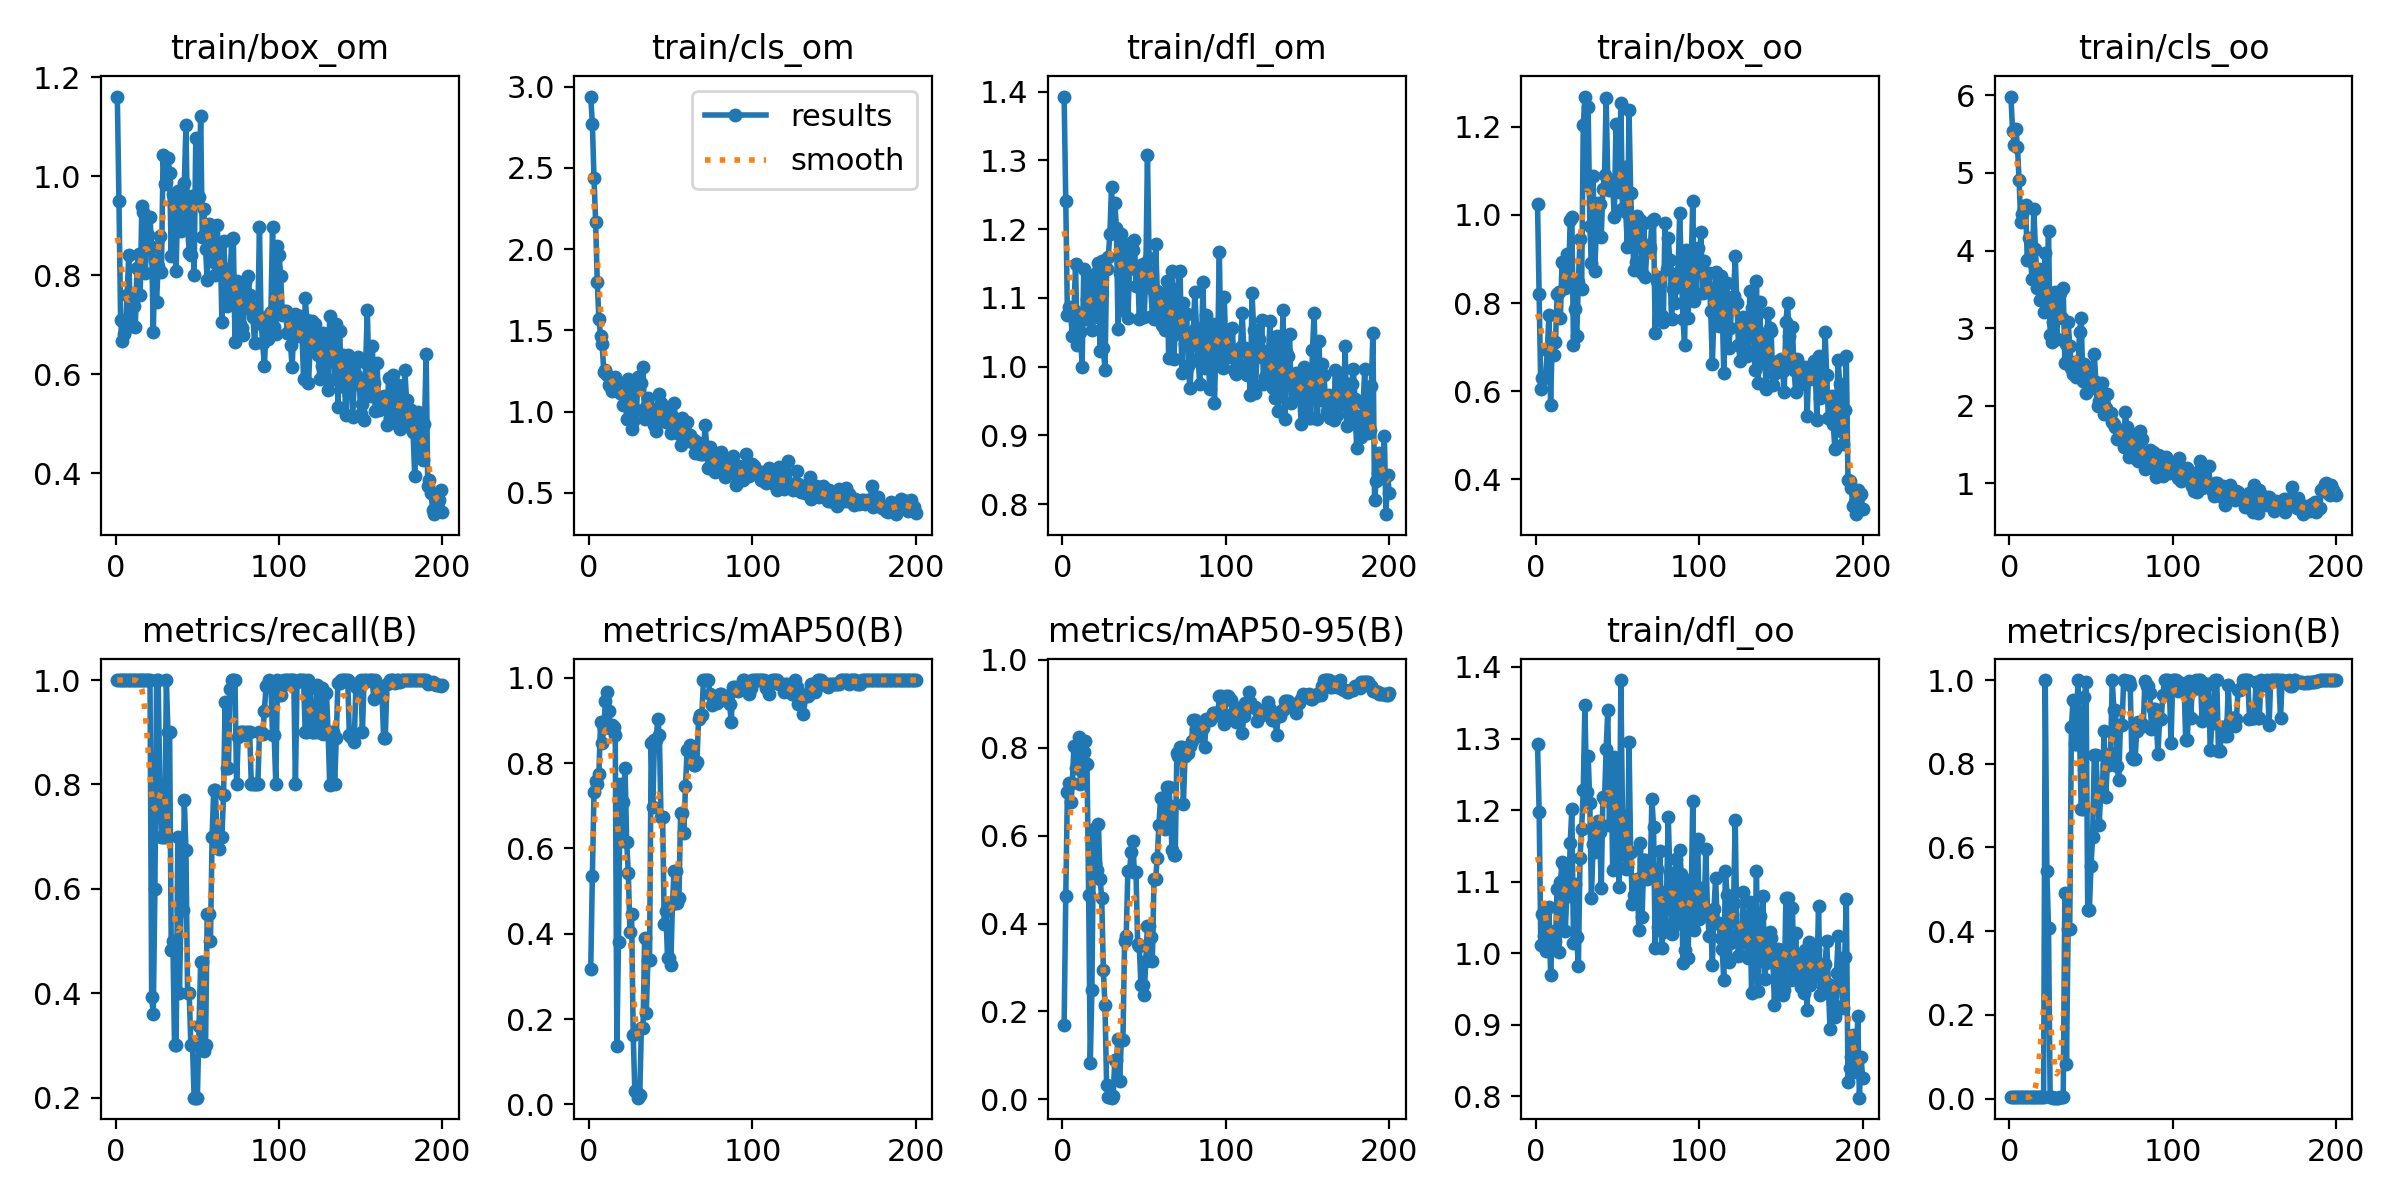

Source data for this figure (header and first rows):
epoch, train/box_om, train/cls_om, train/dfl_om, train/box_oo, train/cls_oo, train/dfl_oo, metrics/precision(B), metrics/recall(B), metrics/mAP50(B), metrics/mAP50-95(B), val/box_om, val/cls_om, val/dfl_om, val/box_oo, val/cls_oo, val/dfl_oo, lr/pg0, lr/pg1, lr/pg2
1, 1.161, 2.94, 1.393, 1.024, 5.986, 1.292, 0.00333, 1, 0.3163, 0.1684, 0.5091, 2.927, 0.9797, 0.3946, 8.834, 0.9816, 4e-05, 4e-05, 4e-05
2, 0.9499, 2.772, 1.242, 0.8203, 5.547, 1.197, 0.00333, 1, 0.5347, 0.462, 0.3337, 2.875, 0.85, 0.2765, 8.717, 0.9075, 9.9505e-05, 9.9505e-05, 9.9505e-05
3, 0.7101, 2.439, 1.076, 0.6056, 5.362, 1.012, 0.00333, 1, 0.7327, 0.7002, 0.3206, 2.859, 0.846, 0.2101, 8.641, 0.8313, 0.0001584, 0.0001584, 0.0001584
4, 0.6667, 2.168, 1.087, 0.6304, 5.573, 1.054, 0.00333, 1, 0.7587, 0.7209, 0.333, 2.825, 0.858, 0.2301, 8.61, 0.8128, 0.0002167, 0.0002167, 0.0002167
5, 0.6825, 1.799, 1.077, 0.6295, 5.335, 1.024, 0.00333, 1, 0.7517, 0.6773, 0.4625, 2.791, 0.8889, 0.2747, 8.582, 0.8664, 0.0002745, 0.0002745, 0.0002745
6, 0.6894, 1.569, 1.045, 0.635, 4.909, 1.002, 0.00333, 1, 0.7754, 0.7201, 0.4266, 2.686, 0.904, 0.3624, 8.535, 0.8827, 0.0003316, 0.0003316, 0.0003316
7, 0.7607, 1.468, 1.082, 0.6928, 4.366, 1.029, 0.00333, 1, 0.8958, 0.8036, 0.4407, 2.591, 0.9635, 0.3559, 8.501, 0.8709, 0.0003881, 0.0003881, 0.0003881
8, 0.842, 1.414, 1.149, 0.7736, 4.477, 1.065, 0.00333, 1, 0.8468, 0.7551, 0.4548, 2.566, 0.9647, 0.3046, 8.467, 0.8031, 0.0004441, 0.0004441, 0.0004441
9, 0.7086, 1.244, 1.032, 0.5686, 4.532, 0.9696, 0.00333, 1, 0.8823, 0.7958, 0.4214, 2.547, 0.8978, 0.4129, 8.551, 0.8788, 0.0004994, 0.0004994, 0.0004994
10, 0.7438, 1.256, 1.075, 0.7162, 4.586, 1.027, 0.00333, 1, 0.945, 0.8254, 0.4633, 2.522, 0.9406, 0.4111, 8.605, 0.8665, 0.0005542, 0.0005542, 0.0005542
11, 0.7381, 1.227, 1.05, 0.6824, 3.879, 1.032, 0.00333, 1, 0.9664, 0.7183, 0.5258, 2.47, 0.9876, 0.4341, 8.63, 0.9234, 0.0006083, 0.0006083, 0.0006083
12, 0.696, 1.165, 0.9997, 0.712, 4.164, 1.016, 0.00333, 1, 0.9217, 0.7466, 0.5446, 2.518, 1.01, 0.3969, 8.611, 0.9175, 0.0006619, 0.0006619, 0.0006619
13, 0.8147, 1.16, 1.142, 0.8205, 3.864, 1.09, 0.00333, 1, 0.8831, 0.7913, 0.4933, 2.479, 0.9812, 0.4088, 8.602, 0.9012, 0.0007149, 0.0007149, 0.0007149
14, 0.8428, 1.128, 1.07, 0.8253, 3.637, 1.001, 0.00333, 1, 0.8906, 0.8162, 0.6863, 2.432, 1.22, 0.3731, 8.498, 0.8816, 0.0007672, 0.0007672, 0.0007672
15, 0.761, 1.202, 1.099, 0.7672, 4.54, 1.099, 0.00333, 1, 0.8847, 0.7639, 0.535, 2.387, 1.034, 0.4927, 8.602, 0.9224, 0.000819, 0.000819, 0.000819
16, 0.9408, 1.214, 1.132, 0.8941, 4.016, 1.127, 0.00333, 1, 0.8669, 0.4655, 1.64, 3.249, 2.075, 0.8997, 9.149, 1.436, 0.0008702, 0.0008702, 0.0008702
17, 0.9277, 1.161, 1.125, 0.8891, 3.511, 1.123, 0.00333, 1, 0.1379, 0.08278, 1.527, 3.328, 2.076, 0.994, 9.387, 1.346, 0.0009208, 0.0009208, 0.0009208
18, 0.8055, 1.131, 1.054, 0.8334, 3.765, 1.031, 0.00333, 1, 0.3809, 0.2494, 1.033, 2.921, 1.462, 0.6066, 8.731, 1.05, 0.0009708, 0.0009708, 0.0009708
19, 0.8553, 1.116, 1.072, 0.9121, 3.365, 1.087, 0.00333, 1, 0.7522, 0.6156, 0.7871, 2.594, 1.204, 0.602, 8.474, 0.9627, 0.00102, 0.00102, 0.00102
20, 0.8827, 1.158, 1.106, 0.8519, 3.575, 1.08, 0.00333, 1, 0.6166, 0.5368, 0.8545, 2.627, 1.415, 0.5264, 8.313, 1.032, 0.001069, 0.001069, 0.001069
21, 0.9173, 1.04, 1.138, 0.9892, 3.204, 1.153, 0.00333, 1, 0.7091, 0.5224, 1.152, 2.88, 1.794, 0.7156, 8.462, 1.21, 0.001117, 0.001117, 0.001117
22, 0.8575, 1.166, 1.15, 0.9949, 3.972, 1.201, 1, 0.3926, 0.7886, 0.6263, 0.6899, 2.388, 1.171, 0.6834, 8.103, 1.152, 0.001165, 0.001165, 0.001165
23, 0.6865, 0.9531, 1.023, 0.7038, 3.365, 1.014, 0.5431, 0.3603, 0.6157, 0.5024, 0.5734, 2.325, 1.051, 0.4153, 7.937, 1.024, 0.001212, 0.001212, 0.001212
24, 0.8308, 1.203, 1.154, 0.787, 4.252, 1.097, 0.407, 0.6, 0.5429, 0.4584, 0.6725, 2.43, 1.126, 0.542, 7.954, 1.047, 0.001258, 0.001258, 0.001258
25, 0.7465, 0.9776, 1.027, 0.7247, 2.912, 1.023, 0.00333, 1, 0.403, 0.295, 0.7901, 2.4, 1.25, 0.5343, 7.99, 0.9859, 0.001304, 0.001304, 0.001304
26, 0.8196, 0.8923, 0.9954, 0.8483, 2.821, 0.9821, 0.00333, 1, 0.4464, 0.2136, 1.598, 2.775, 2.426, 0.9014, 8.493, 1.202, 0.001349, 0.001349, 0.001349
27, 0.8793, 0.942, 1.141, 0.945, 3.077, 1.133, 0.00267, 0.8, 0.1619, 0.03203, 2.516, 3.218, 3.956, 1.885, 9.722, 1.901, 0.001394, 0.001394, 0.001394
28, 0.8062, 1.157, 1.159, 0.8322, 3.466, 1.173, 0.00233, 0.7, 0.03115, 0.0054, 3.581, 3.845, 6.782, 3.869, 13.13, 6.8, 0.001438, 0.001438, 0.001438
29, 1.043, 1.008, 1.193, 1.204, 2.853, 1.228, 0.00233, 0.7, 0.03115, 0.0054, 3.581, 3.845, 6.782, 3.869, 13.13, 6.8, 0.001482, 0.001482, 0.001482
30, 0.9842, 1.215, 1.262, 1.269, 3.431, 1.347, 0.00233, 0.7, 0.0157, 0.00349, 3.669, 3.8, 7.778, 3.408, 11.06, 6.553, 0.001525, 0.001525, 0.001525
31, 0.9892, 1.176, 1.195, 1.069, 3.453, 1.226, 0.00333, 1, 0.02093, 0.00684, 2.595, 3.127, 3.405, 1.989, 8.274, 2.534, 0.001567, 0.001567, 0.001567
32, 1.038, 1.175, 1.238, 1.244, 3.125, 1.276, 0.00348, 0.9, 0.1789, 0.08975, 2.37, 3.102, 2.63, 2.012, 8.263, 2.669, 0.001608, 0.001608, 0.001608
33, 1.007, 1.277, 1.202, 0.9746, 3.516, 1.21, 0.00348, 0.9, 0.1789, 0.08975, 2.37, 3.102, 2.63, 2.012, 8.263, 2.669, 0.001649, 0.001649, 0.001649
34, 0.8386, 0.9541, 1.055, 0.8901, 2.556, 1.078, 0.4903, 0.4825, 0.3891, 0.1382, 2.467, 3.523, 3.503, 2.322, 8.244, 3.088, 0.001673, 0.001673, 0.001673
35, 0.9639, 1.028, 1.136, 1.089, 2.79, 1.152, 0.08374, 0.5, 0.214, 0.04035, 2.624, 4.013, 5.03, 2.774, 8.495, 4.527, 0.001673, 0.001673, 0.001673
36, 0.9338, 1.084, 1.193, 0.8735, 3.078, 1.141, 0.4064, 0.3, 0.3397, 0.1342, 2.448, 3.812, 3.823, 2.321, 7.794, 3.528, 0.001663, 0.001663, 0.001663
37, 0.808, 1.025, 1.082, 0.965, 2.773, 1.171, 0.4064, 0.3, 0.3397, 0.1342, 2.448, 3.812, 3.823, 2.321, 7.794, 3.528, 0.001654, 0.001654, 0.001654
38, 0.9711, 1.007, 1.175, 1.028, 2.485, 1.185, 0.8872, 0.7, 0.8484, 0.3611, 1.615, 2.666, 2.001, 1.705, 6.752, 2.288, 0.001644, 0.001644, 0.001644
39, 0.9586, 0.9874, 1.144, 1.024, 2.413, 1.169, 0.9513, 0.4, 0.6983, 0.3721, 1.454, 2.239, 1.804, 1.253, 6.443, 1.528, 0.001634, 0.001634, 0.001634
40, 0.8907, 0.9196, 1.07, 0.9508, 2.565, 1.092, 0.8474, 0.559, 0.8535, 0.5189, 1.225, 1.844, 1.562, 0.9311, 5.778, 1.512, 0.001624, 0.001624, 0.001624
41, 0.9004, 0.8799, 1.141, 1.059, 2.376, 1.218, 0.8474, 0.559, 0.8535, 0.5189, 1.225, 1.844, 1.562, 0.9311, 5.778, 1.512, 0.001614, 0.001614, 0.001614
42, 0.9868, 1.02, 1.18, 1.09, 2.463, 1.214, 1, 0.7696, 0.9031, 0.5619, 1.157, 1.896, 1.55, 1.322, 5.515, 1.555, 0.001604, 0.001604, 0.001604
43, 1.103, 1.108, 1.17, 1.265, 2.948, 1.286, 0.8704, 0.6741, 0.8666, 0.5869, 1.014, 1.687, 1.344, 1.128, 5.144, 1.41, 0.001594, 0.001594, 0.001594
44, 0.9002, 1.055, 1.184, 1.082, 3.133, 1.339, 0.6923, 0.4, 0.675, 0.5168, 0.7454, 1.752, 1.132, 0.7341, 4.952, 1.243, 0.001584, 0.001584, 0.001584
45, 0.8462, 0.9477, 1.118, 1.056, 2.318, 1.179, 0.6923, 0.4, 0.675, 0.5168, 0.7454, 1.752, 1.132, 0.7341, 4.952, 1.243, 0.001574, 0.001574, 0.001574
46, 0.8423, 0.9684, 1.147, 1.065, 2.533, 1.266, 0.9587, 0.3, 0.4225, 0.3537, 0.7035, 1.965, 1.182, 0.7985, 5.009, 1.339, 0.001564, 0.001564, 0.001564
47, 0.9599, 0.9375, 1.07, 1.066, 2.164, 1.116, 0.9964, 0.3, 0.4538, 0.348, 1.019, 2.42, 1.681, 0.9874, 4.972, 1.44, 0.001554, 0.001554, 0.001554
48, 0.8014, 0.9611, 1.114, 0.9948, 2.464, 1.274, 0.45, 0.2, 0.3431, 0.2602, 1.296, 2.511, 2.535, 1.041, 5.248, 1.528, 0.001545, 0.001545, 0.001545
49, 1.077, 1.024, 1.149, 1.206, 2.499, 1.196, 0.45, 0.2, 0.3431, 0.2602, 1.296, 2.511, 2.535, 1.041, 5.248, 1.528, 0.001535, 0.001535, 0.001535
50, 0.956, 0.8689, 1.072, 1.083, 2.232, 1.147, 0.5562, 0.2, 0.3262, 0.237, 1.921, 2.491, 3.22, 1.762, 5.571, 2.322, 0.001525, 0.001525, 0.001525
51, 0.9585, 0.9739, 1.136, 1.052, 2.252, 1.093, 0.6247, 0.337, 0.4688, 0.3154, 1.401, 2.182, 2.078, 1.352, 5.132, 1.776, 0.001515, 0.001515, 0.001515
52, 1.121, 1.05, 1.308, 1.253, 2.665, 1.382, 0.8198, 0.4593, 0.5468, 0.3952, 1.311, 2.084, 1.875, 1.167, 4.895, 2.023, 0.001505, 0.001505, 0.001505
53, 0.877, 0.9194, 1.158, 1.012, 2.306, 1.193, 0.8198, 0.4593, 0.5468, 0.3952, 1.311, 2.084, 1.875, 1.167, 4.895, 2.023, 0.001495, 0.001495, 0.001495
54, 0.9337, 0.8899, 1.114, 1.108, 1.998, 1.142, 0.7406, 0.2887, 0.4727, 0.3695, 1.116, 2.02, 1.728, 1.036, 4.793, 1.46, 0.001485, 0.001485, 0.001485
55, 0.8533, 0.8615, 1.074, 1.007, 2.06, 1.118, 0.6545, 0.3, 0.485, 0.3137, 0.8457, 1.718, 1.283, 0.76, 4.611, 1.233, 0.001475, 0.001475, 0.001475
56, 0.79, 0.7971, 1.069, 0.9283, 2.017, 1.12, 0.7327, 0.5514, 0.6829, 0.5013, 0.6451, 1.474, 1.033, 0.6046, 4.085, 1.076, 0.001465, 0.001465, 0.001465
57, 0.9031, 0.9637, 1.178, 1.238, 2.297, 1.294, 0.7327, 0.5514, 0.6829, 0.5013, 0.6451, 1.474, 1.033, 0.6046, 4.085, 1.076, 0.001455, 0.001455, 0.001455
58, 0.9014, 0.8366, 1.111, 1.05, 1.892, 1.142, 0.8787, 0.5, 0.6364, 0.5497, 0.6253, 1.792, 1.035, 0.6427, 3.831, 1.142, 0.001446, 0.001446, 0.001446
59, 0.8616, 0.8798, 1.084, 0.9584, 1.964, 1.069, 0.7211, 0.7, 0.7464, 0.6235, 0.5794, 1.909, 1.003, 0.599, 3.664, 1.09, 0.001436, 0.001436, 0.001436
60, 0.8279, 0.9361, 1.085, 0.8747, 2.145, 1.081, 0.7978, 0.7902, 0.8309, 0.6852, 0.5669, 1.546, 0.9687, 0.6179, 3.468, 1.004, 0.001426, 0.001426, 0.001426
... 140 more rows
